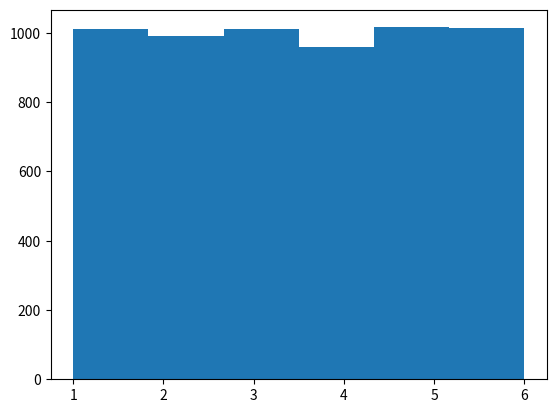

Here is the Python script that generated this plot:
import numpy as np
import matplotlib.pyplot as plt

lanci_dado = np.random.randint(1, 7, size=6000)


valori, conteggi = np.unique(lanci_dado, return_counts=True)  
# valori    = [x1, x2, ...]  -> quali valori sono usciti senza ripetizioni
# conteggi = [y1, y2, ...]  ->  quante volte è uscito ciascun valore 

# frequenza relativa = (numero di volte che succede) / (numero totale di prove) ->  “che frazione del totale”
y = conteggi / len(lanci_dado)
print(y)



plt.hist(lanci_dado, bins=6)
plt.show()
